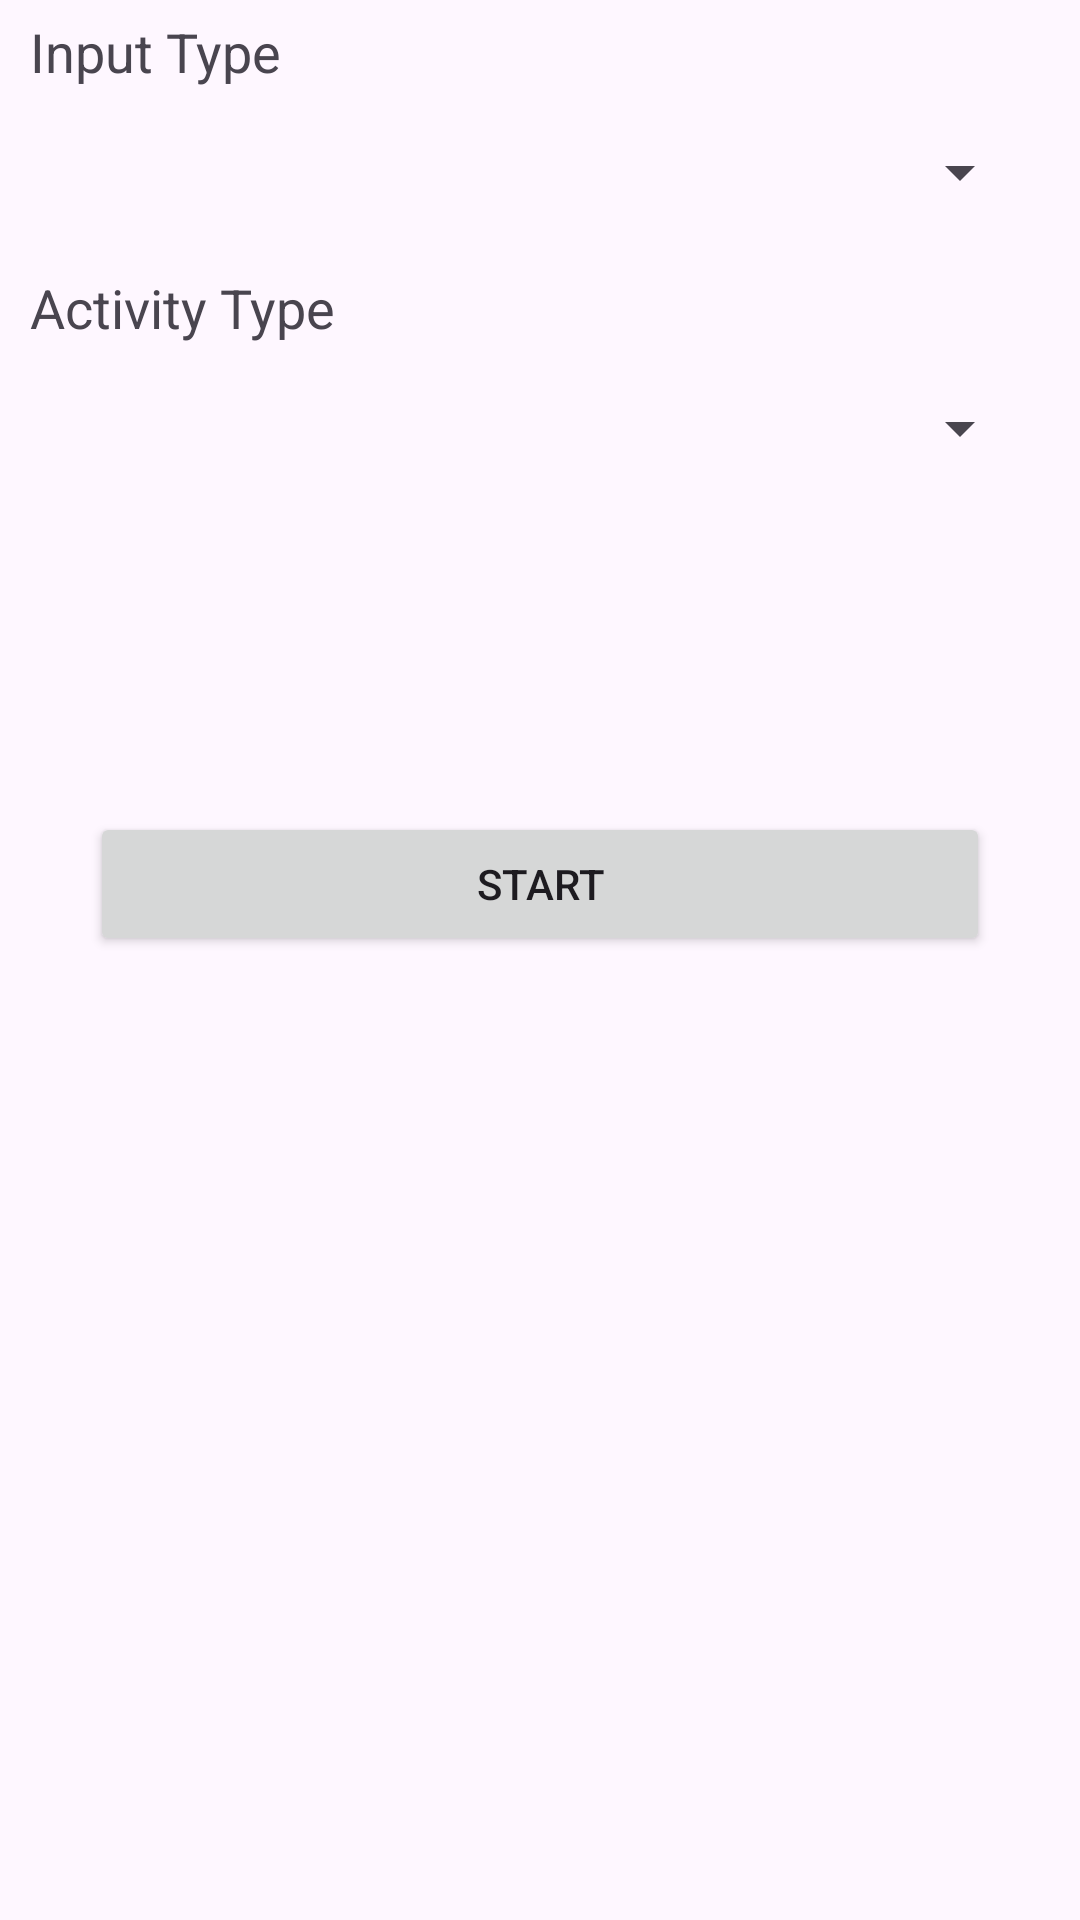

Layout XML and referenced resources for this Android screen:
<!-- AndroidManifest.xml: application theme Theme.MyRuns2 -->
<!-- res/layout/fragment_a.xml -->
<LinearLayout xmlns:android="http://schemas.android.com/apk/res/android"
    xmlns:tools="http://schemas.android.com/tools"
    android:layout_width="match_parent"
    android:layout_height="match_parent"
    android:orientation="vertical">

    <TextView
        android:layout_width="match_parent"
        android:layout_height="wrap_content"
        android:textSize="18sp"
        android:layout_marginLeft="10dp"
        android:layout_marginTop="5dp"
        android:text="@string/input_type" />

    <Spinner
        android:id="@+id/mySpinner"
        android:layout_width="match_parent"
        android:layout_height="wrap_content"
        android:spinnerMode="dropdown"
        android:layout_margin="16dp"/>

    <TextView
        android:layout_width="match_parent"
        android:layout_height="wrap_content"
        android:textSize="18sp"
        android:layout_marginLeft="10dp"
        android:layout_marginTop="5dp"
        android:text="@string/activity_type" />

    <Spinner
        android:id="@+id/mySpinner2"
        android:layout_width="match_parent"
        android:layout_height="wrap_content"
        android:spinnerMode="dropdown"
        android:layout_margin="16dp"/>

    <Button
        android:id="@+id/startButton"
        android:layout_width="300dp"
        android:layout_height="wrap_content"
        android:layout_marginTop="100dp"
        android:layout_gravity="center"

        android:text="Start"/>



</LinearLayout>
<!-- resources referenced by this layout -->
<resources>
  <string name="activity_type">Activity Type </string>
  <string name="input_type">Input Type </string>
  <style name="Theme.MyRuns2" parent="Base.Theme.MyRuns2" />
  <style name="Base.Theme.MyRuns2" parent="Theme.Material3.DayNight.NoActionBar">
  
          
          <item name="android:statusBarColor">?attr/colorSurface</item>
          <item name="android:navigationBarColor">?attr/colorSurface</item>
          <item name="android:windowLightStatusBar">?attr/isLightTheme</item>
          <item name="android:windowLightNavigationBar">?attr/isLightTheme</item>
  
          
          <item name="colorPrimary">@color/teal_700</item>
          <item name="colorOnPrimary">@android:color/white</item>
          <item name="colorSecondary">@color/teal_200</item>
          <item name="colorOnSecondary">@android:color/black</item>
          <item name="colorSurface">@android:color/white</item>
          <item name="colorOnSurface">@android:color/black</item>
          <item name="colorError">@android:color/holo_red_dark</item>
          <item name="colorOnError">@android:color/white</item>
  
          
          <item name="textAppearanceBodyMedium">@style/TextAppearance.MyRuns2.Body</item>
          <item name="textAppearanceHeadlineMedium">@style/TextAppearance.MyRuns2.Headline</item>
  
          
          <item name="materialButtonStyle">@style/Widget.MyRuns2.Button</item>
      </style>
  <color name="teal_700">#018786</color>
  <color name="teal_200">#03DAC5</color>
  <style name="TextAppearance.MyRuns2.Body" parent="TextAppearance.Material3.BodyMedium">
          <item name="android:fontFamily">sans-serif</item>
          <item name="android:textColor">?attr/colorOnSurface</item>
      </style>
  <style name="TextAppearance.MyRuns2.Headline" parent="TextAppearance.Material3.HeadlineMedium">
          <item name="android:fontFamily">sans-serif-medium</item>
          <item name="android:textColor">?attr/colorOnSurface</item>
      </style>
  <style name="Widget.MyRuns2.Button" parent="Widget.Material3.Button">
          <item name="shapeAppearance">@style/ShapeAppearance.MyRuns2.Boxy</item>
      </style>
  <style name="ShapeAppearance.MyRuns2.Boxy" parent="ShapeAppearance.Material3.Corner.None">
          <item name="cornerFamily">rounded</item>
          <item name="cornerSize">4dp</item> 
      </style>
</resources>
